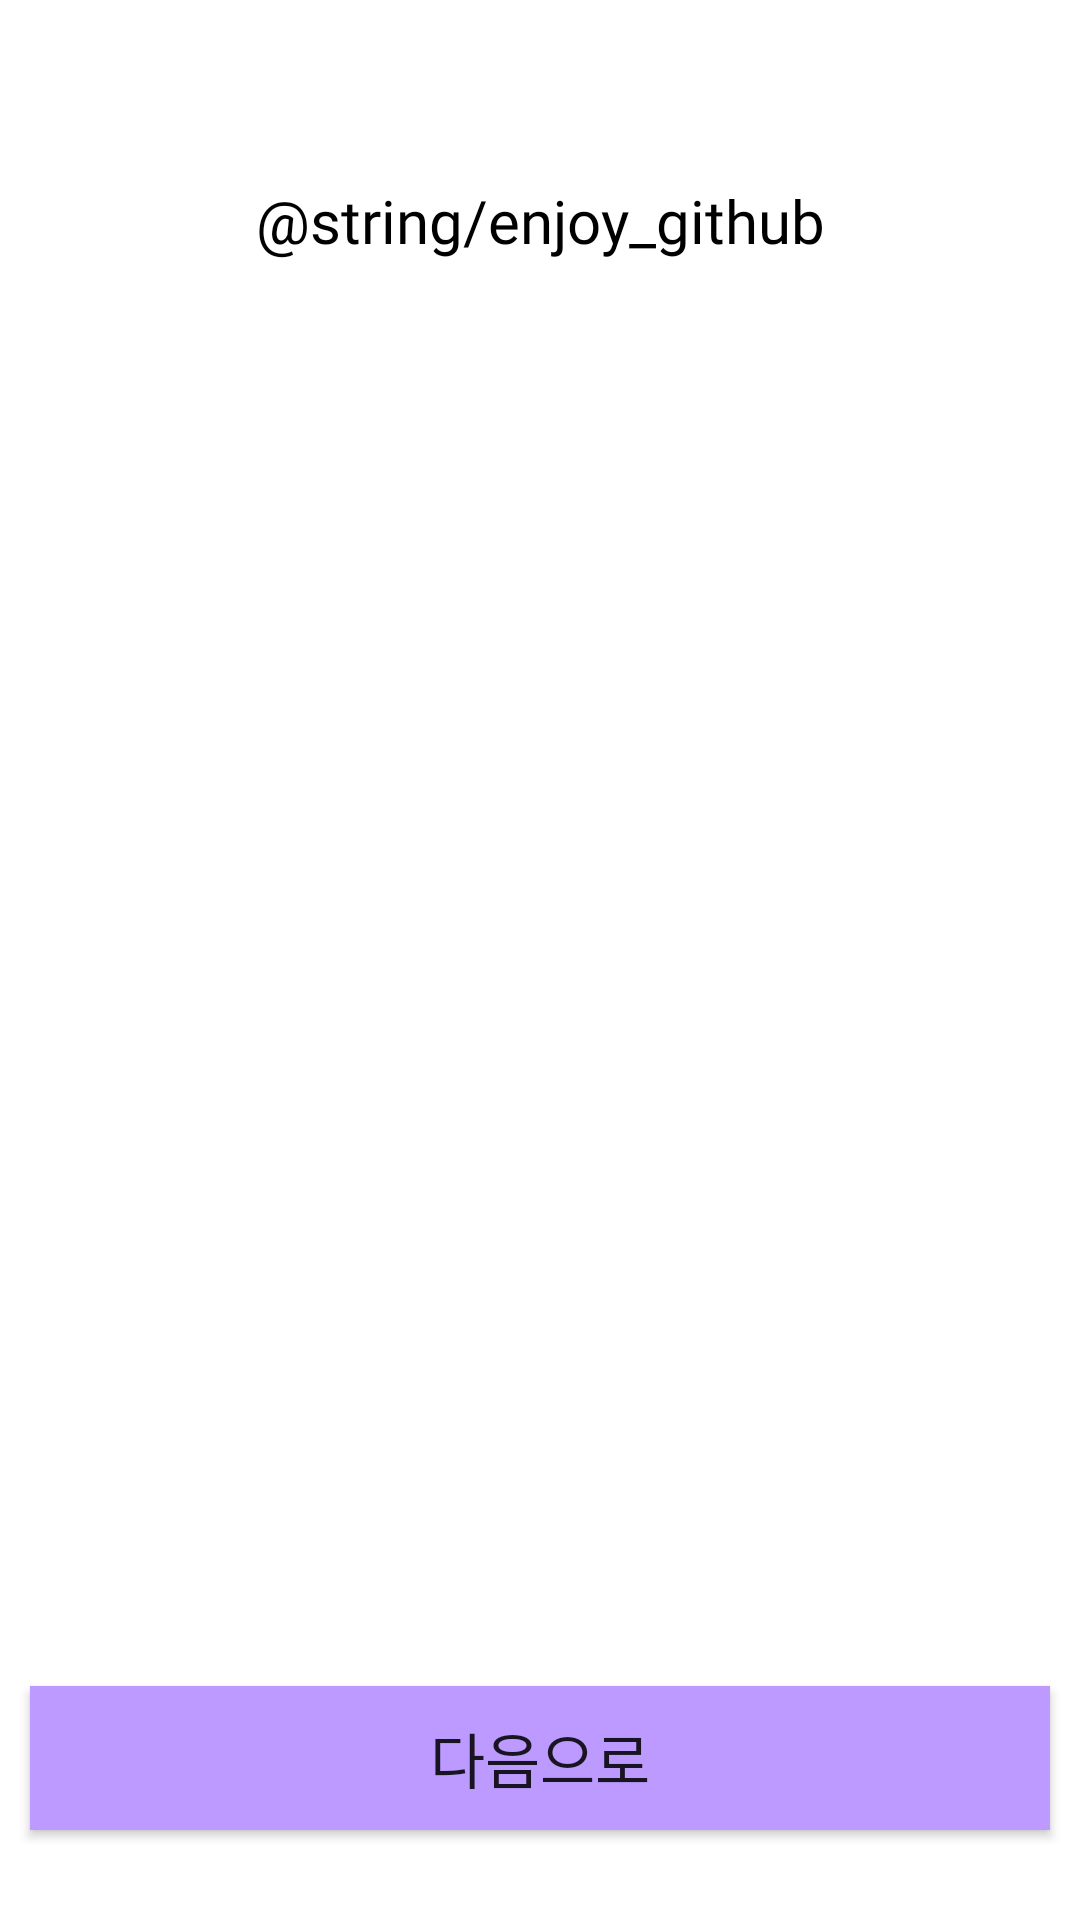

Layout XML and referenced resources for this Android screen:
<!-- AndroidManifest.xml: application theme Theme.220402 -->
<!-- res/layout/fragment_onboarding2.xml -->
<?xml version="1.0" encoding="utf-8"?>
<layout xmlns:android="http://schemas.android.com/apk/res/android"
    xmlns:app="http://schemas.android.com/apk/res-auto"
    xmlns:tools="http://schemas.android.com/tools">

    <data>

    </data>

    <androidx.constraintlayout.widget.ConstraintLayout
        android:layout_width="match_parent"
        android:layout_height="match_parent"
        tools:context=".presentation.ui.fragment.Onboarding2Fragment">

        <TextView
            android:id="@+id/tv_welcome"
            android:layout_width="match_parent"
            android:layout_height="wrap_content"
            android:layout_marginTop="60dp"
            android:fontFamily="@font/noto_sans_kr_bold"
            android:gravity="center"
            android:text="@string/enjoy_github"
            android:textColor="@color/black"
            android:textSize="20dp"
            app:layout_constraintEnd_toStartOf="parent"
            app:layout_constraintStart_toEndOf="parent"
            app:layout_constraintTop_toTopOf="parent" />

        <androidx.appcompat.widget.AppCompatButton
            android:id="@+id/btn_next"
            android:layout_width="match_parent"
            android:layout_height="wrap_content"
            android:layout_marginHorizontal="10dp"
            android:layout_marginBottom="30dp"
            android:background="@color/sopt_light_purple"
            android:fontFamily="@font/noto_sans_kr"
            android:includeFontPadding="false"
            android:text="다음으로"
            android:textSize="20dp"
            app:layout_constraintBottom_toBottomOf="parent"
            app:layout_constraintEnd_toStartOf="parent"
            app:layout_constraintStart_toEndOf="parent" />

    </androidx.constraintlayout.widget.ConstraintLayout>
</layout>
<!-- resources referenced by this layout -->
<resources>
  <color name="black">#FF000000</color>
  <color name="sopt_light_purple">#BC9AFF</color>
  <style name="Theme.220402" parent="Theme.MaterialComponents.DayNight.DarkActionBar">
          
          <item name="colorPrimary">@color/purple_500</item>
          <item name="colorPrimaryVariant">@color/purple_700</item>
          <item name="colorOnPrimary">@color/white</item>
          <item name="colorSecondary">@color/teal_200</item>
          <item name="colorSecondaryVariant">@color/teal_700</item>
          <item name="colorOnSecondary">@color/black</item>
          <item name="android:statusBarColor" tools:targetApi="l">?attr/colorPrimaryVariant</item>
      </style>
  <color name="purple_500">#FF6200EE</color>
  <color name="purple_700">#FF3700B3</color>
  <color name="white">#FFFFFFFF</color>
  <color name="teal_200">#FF03DAC5</color>
  <color name="teal_700">#FF018786</color>
</resources>
